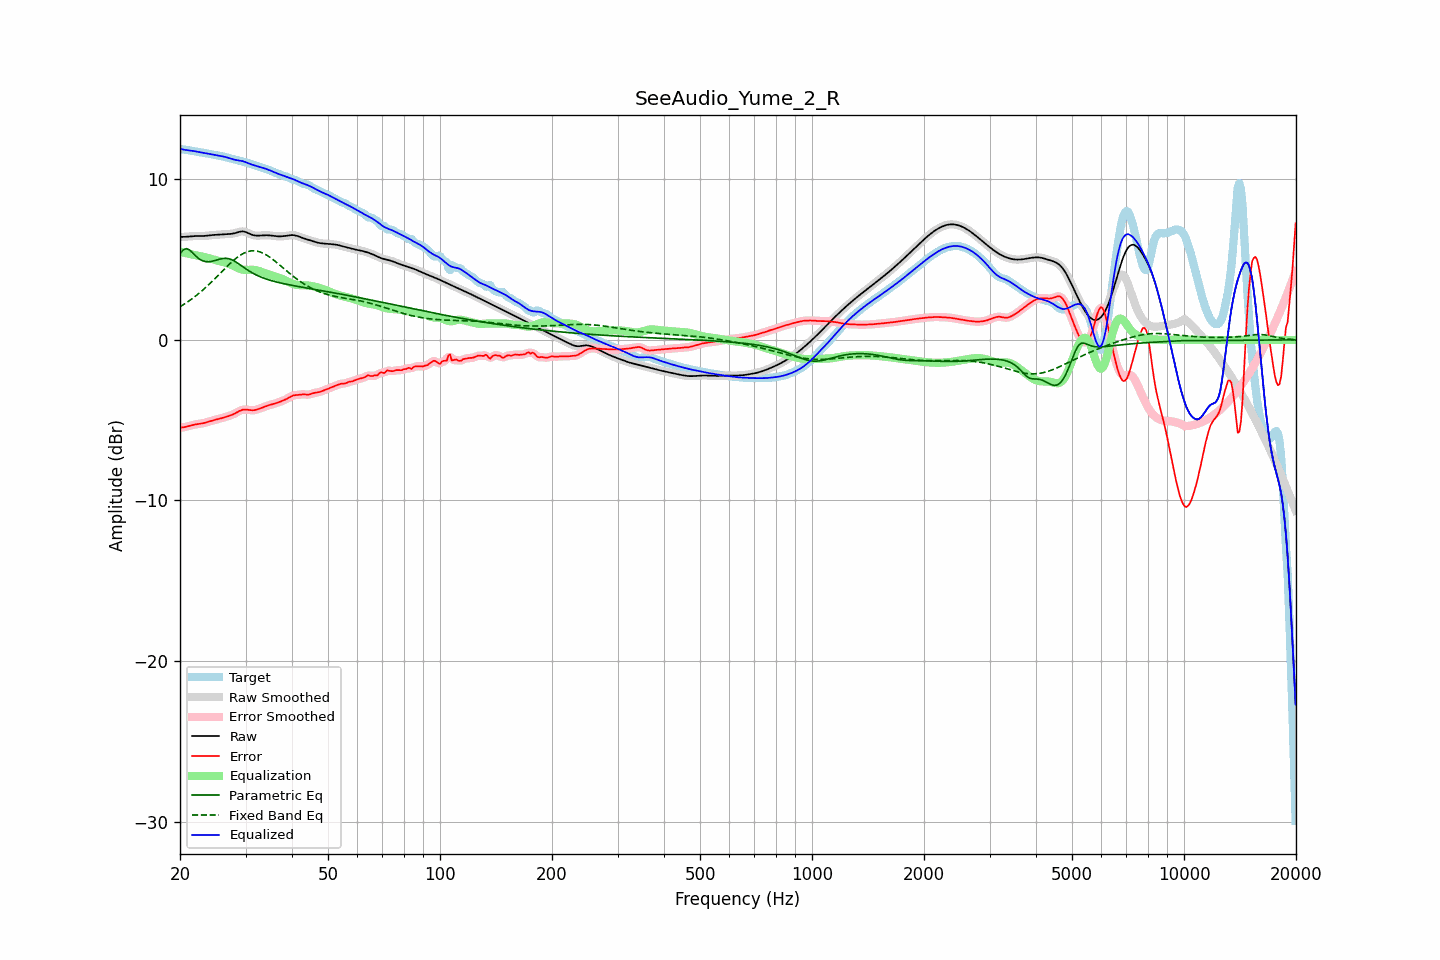

The data file committed next to this chart (first rows):
frequency, raw, error, smoothed, error_smoothed, equalization, parametric_eq, fixed_band_eq, equalized_raw, equalized_smoothed, target
20.00, 6.41, -5.47, 6.41, -5.47, 5.49, 5.36, 2.06, 11.90, 11.90, 11.89
20.20, 6.41, -5.46, 6.41, -5.46, 5.47, 5.48, 2.13, 11.88, 11.88, 11.88
20.40, 6.42, -5.45, 6.42, -5.45, 5.44, 5.61, 2.19, 11.86, 11.86, 11.87
20.61, 6.42, -5.43, 6.42, -5.43, 5.42, 5.65, 2.25, 11.84, 11.84, 11.85
20.81, 6.43, -5.41, 6.43, -5.41, 5.40, 5.69, 2.32, 11.82, 11.82, 11.83
21.02, 6.44, -5.38, 6.44, -5.38, 5.37, 5.64, 2.39, 11.81, 11.81, 11.82
21.23, 6.45, -5.35, 6.45, -5.35, 5.35, 5.60, 2.45, 11.80, 11.80, 11.80
21.44, 6.46, -5.32, 6.46, -5.32, 5.33, 5.51, 2.53, 11.79, 11.79, 11.78
21.66, 6.46, -5.30, 6.46, -5.30, 5.31, 5.41, 2.60, 11.77, 11.77, 11.76
21.87, 6.47, -5.28, 6.47, -5.28, 5.28, 5.31, 2.68, 11.75, 11.75, 11.75
22.09, 6.47, -5.26, 6.47, -5.26, 5.26, 5.21, 2.75, 11.74, 11.74, 11.73
22.31, 6.47, -5.24, 6.47, -5.24, 5.25, 5.12, 2.84, 11.72, 11.72, 11.71
22.54, 6.47, -5.23, 6.47, -5.23, 5.23, 5.04, 2.92, 11.70, 11.70, 11.70
22.76, 6.47, -5.21, 6.47, -5.21, 5.21, 4.98, 3.00, 11.68, 11.68, 11.68
22.99, 6.47, -5.20, 6.47, -5.20, 5.19, 4.93, 3.09, 11.66, 11.66, 11.67
23.22, 6.48, -5.17, 6.48, -5.17, 5.17, 4.90, 3.18, 11.64, 11.64, 11.65
23.45, 6.48, -5.15, 6.48, -5.15, 5.14, 4.87, 3.27, 11.63, 11.63, 11.63
23.69, 6.50, -5.12, 6.50, -5.12, 5.12, 4.87, 3.36, 11.61, 11.61, 11.61
23.92, 6.51, -5.09, 6.51, -5.09, 5.09, 4.87, 3.45, 11.60, 11.59, 11.59
24.16, 6.52, -5.05, 6.52, -5.05, 5.06, 4.88, 3.55, 11.58, 11.58, 11.57
24.40, 6.53, -5.03, 6.53, -5.03, 5.03, 4.90, 3.65, 11.56, 11.56, 11.55
24.65, 6.54, -5.00, 6.54, -5.00, 5.00, 4.92, 3.74, 11.54, 11.54, 11.54
24.89, 6.54, -4.97, 6.54, -4.97, 4.98, 4.95, 3.84, 11.52, 11.52, 11.52
25.14, 6.55, -4.95, 6.55, -4.95, 4.95, 4.98, 3.94, 11.50, 11.50, 11.50
25.39, 6.55, -4.93, 6.55, -4.93, 4.92, 5.01, 4.05, 11.48, 11.48, 11.48
25.65, 6.56, -4.90, 6.56, -4.90, 4.90, 5.04, 4.15, 11.46, 11.46, 11.46
25.91, 6.57, -4.87, 6.57, -4.87, 4.87, 5.06, 4.25, 11.44, 11.44, 11.44
26.16, 6.58, -4.84, 6.58, -4.84, 4.84, 5.07, 4.35, 11.42, 11.42, 11.42
26.43, 6.58, -4.81, 6.58, -4.81, 4.81, 5.08, 4.45, 11.40, 11.40, 11.40
26.69, 6.59, -4.78, 6.59, -4.78, 4.78, 5.08, 4.55, 11.37, 11.37, 11.37
26.96, 6.59, -4.75, 6.59, -4.75, 4.75, 5.07, 4.65, 11.34, 11.34, 11.34
27.23, 6.60, -4.72, 6.60, -4.72, 4.71, 5.04, 4.74, 11.31, 11.31, 11.32
27.50, 6.61, -4.68, 6.61, -4.68, 4.67, 5.00, 4.84, 11.28, 11.28, 11.29
27.77, 6.62, -4.64, 6.62, -4.64, 4.63, 4.95, 4.93, 11.25, 11.25, 11.26
28.05, 6.64, -4.59, 6.65, -4.59, 4.58, 4.90, 5.01, 11.22, 11.22, 11.23
28.33, 6.68, -4.53, 6.68, -4.53, 4.53, 4.84, 5.09, 11.20, 11.20, 11.21
28.62, 6.71, -4.48, 6.71, -4.48, 4.48, 4.77, 5.17, 11.18, 11.18, 11.19
28.90, 6.74, -4.43, 6.73, -4.43, 4.44, 4.70, 5.24, 11.17, 11.17, 11.16
29.19, 6.75, -4.39, 6.75, -4.38, 4.40, 4.63, 5.31, 11.15, 11.15, 11.14
29.48, 6.76, -4.35, 6.76, -4.35, 4.38, 4.56, 5.36, 11.14, 11.13, 11.11
29.78, 6.74, -4.34, 6.74, -4.34, 4.36, 4.49, 5.42, 11.10, 11.10, 11.08
30.08, 6.71, -4.34, 6.71, -4.34, 4.35, 4.42, 5.46, 11.07, 11.07, 11.05
30.38, 6.67, -4.35, 6.67, -4.35, 4.36, 4.35, 5.50, 11.03, 11.03, 11.02
30.68, 6.62, -4.37, 6.62, -4.37, 4.36, 4.29, 5.52, 10.98, 10.98, 10.99
30.99, 6.58, -4.38, 6.58, -4.38, 4.37, 4.23, 5.54, 10.94, 10.95, 10.96
31.30, 6.54, -4.38, 6.54, -4.38, 4.37, 4.17, 5.55, 10.91, 10.91, 10.93
31.61, 6.52, -4.38, 6.52, -4.38, 4.36, 4.12, 5.55, 10.88, 10.88, 10.89
31.93, 6.50, -4.36, 6.50, -4.36, 4.35, 4.07, 5.54, 10.85, 10.85, 10.86
32.24, 6.50, -4.33, 6.50, -4.33, 4.33, 4.02, 5.53, 10.82, 10.82, 10.83
32.57, 6.50, -4.30, 6.50, -4.30, 4.30, 3.97, 5.50, 10.79, 10.79, 10.79
32.89, 6.50, -4.26, 6.50, -4.26, 4.26, 3.93, 5.47, 10.77, 10.77, 10.76
33.22, 6.51, -4.22, 6.51, -4.22, 4.23, 3.89, 5.43, 10.74, 10.73, 10.73
33.55, 6.52, -4.18, 6.51, -4.18, 4.19, 3.85, 5.39, 10.70, 10.70, 10.70
33.89, 6.52, -4.15, 6.52, -4.15, 4.15, 3.81, 5.33, 10.67, 10.67, 10.67
34.23, 6.52, -4.11, 6.52, -4.11, 4.12, 3.78, 5.27, 10.64, 10.64, 10.63
34.57, 6.52, -4.08, 6.52, -4.08, 4.08, 3.75, 5.21, 10.60, 10.60, 10.59
34.92, 6.51, -4.05, 6.51, -4.05, 4.05, 3.72, 5.14, 10.56, 10.56, 10.55
35.27, 6.49, -4.02, 6.49, -4.02, 4.02, 3.69, 5.07, 10.52, 10.52, 10.51
35.62, 6.48, -3.99, 6.48, -3.99, 3.99, 3.66, 4.99, 10.47, 10.47, 10.47
35.97, 6.47, -3.97, 6.47, -3.96, 3.96, 3.63, 4.91, 10.43, 10.43, 10.43
... 635 more rows
